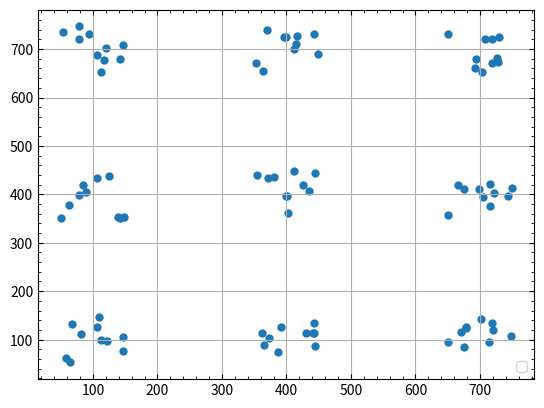
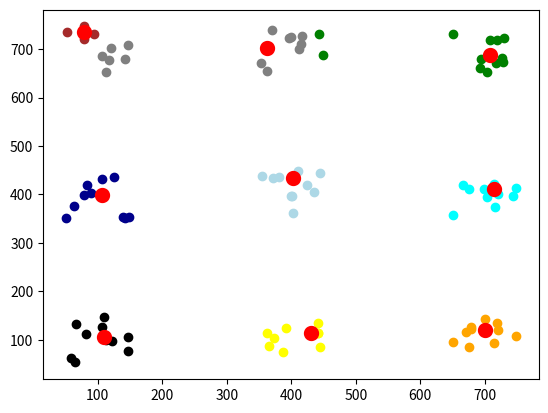

Source code (Python) for these figures, in order:
import matplotlib.pyplot as plt
import random
random.seed(1)

class KmeansPlusPlus:

  def __init__(self, k, max_iter=10):
    self._k = k
    self._max_iter = max_iter

  def dist(self, s, t):
    # 小さいほど同じグループの可能性が高い
    return (s[0]-t[0])**2 + (s[1]-t[1])**2

  def mean(self, L: list):
    # 代表値を求める
    # mid
    x = sorted(x for x,y in L)
    y = sorted(y for x,y in L)
    return [x[len(L)//2], y[len(L)//2]]
    # ave
    x, y = sum(x for x,y in L)//len(L), sum(y for x,y in L)//len(L)
    return [x, y]

  def fit(self, X):
    n = len(X)
    first_cluster = [X[random.randrange(0, n)]]
    cluster_set = set(first_cluster)

    while len(first_cluster) < self._k:
      p_f = [0 if x in cluster_set else min(self.dist(x, f) for f in first_cluster) for x in X]
      tmpk = random.choices(X, weights=p_f, k=1)[0]
      cluster_set.add(tmpk)
      first_cluster.append(tmpk)

    cluster_centers = first_cluster
    labels = [-1] * n
    for i in range(n):
      dist = self.dist(X[i], first_cluster[0])
      for j in range(self._k):
        tmp = self.dist(X[i], first_cluster[j])
        if tmp <= dist:
          dist = tmp
          labels[i] = j

    for _ in range(self._max_iter):
      syuukei = [[] for _ in range(self._k)]
      for i in range(n):
        syuukei[labels[i]].append(X[i])
      cluster_centers = [self.mean(syuukei[i]) for i in range(self._k)]
      for i in range(n):
        dist = self.dist(X[i], first_cluster[0])
        for j in range(self._k):
          tmp = self.dist(X[i], first_cluster[j])
          if tmp <= dist:
            dist = tmp
            labels[i] = j
    return labels, cluster_centers


if __name__ == '__main__':

  k = 9
  n = 10
  x, y = [], []
  for i in range(0, 900, 300):
    for j in range(0, 900, 300):
      x.extend([random.randrange(i+50, i+150) for _ in range(n)])
      y.extend([random.randrange(j+50, j+150) for _ in range(n)])
  n = len(x)
  model = KmeansPlusPlus(k, max_iter=10)
  data = [(x[i], y[i]) for i in range(n)]
  labels, cluster_centers = model.fit(data)

  fig, ax = plt.subplots()
  ax.scatter(x, y, linewidth=0, label='')
  ax.minorticks_on()
  ax.tick_params(which='both', top='on', right='on', direction='in')
  ax.grid(which='major', axis='both')
  ax.legend(loc='lower right')
  plt.show()
  fig, ax = plt.subplots()
  color = {0: 'black',
           1: 'green',
           2: 'orange',
           3: 'darkblue',
           4: 'gray',
           5: 'brown',
           6: 'cyan',
           7: 'yellow',
           8: 'lightblue',
           9: 'pink'}
  for i in range(n):
    ax.scatter(x[i], y[i], color=color[labels[i]])
  for x,y in cluster_centers:
    ax.scatter(x, y, color='red', linewidth=5)
  plt.show()
  # plt.savefig('a.png')
